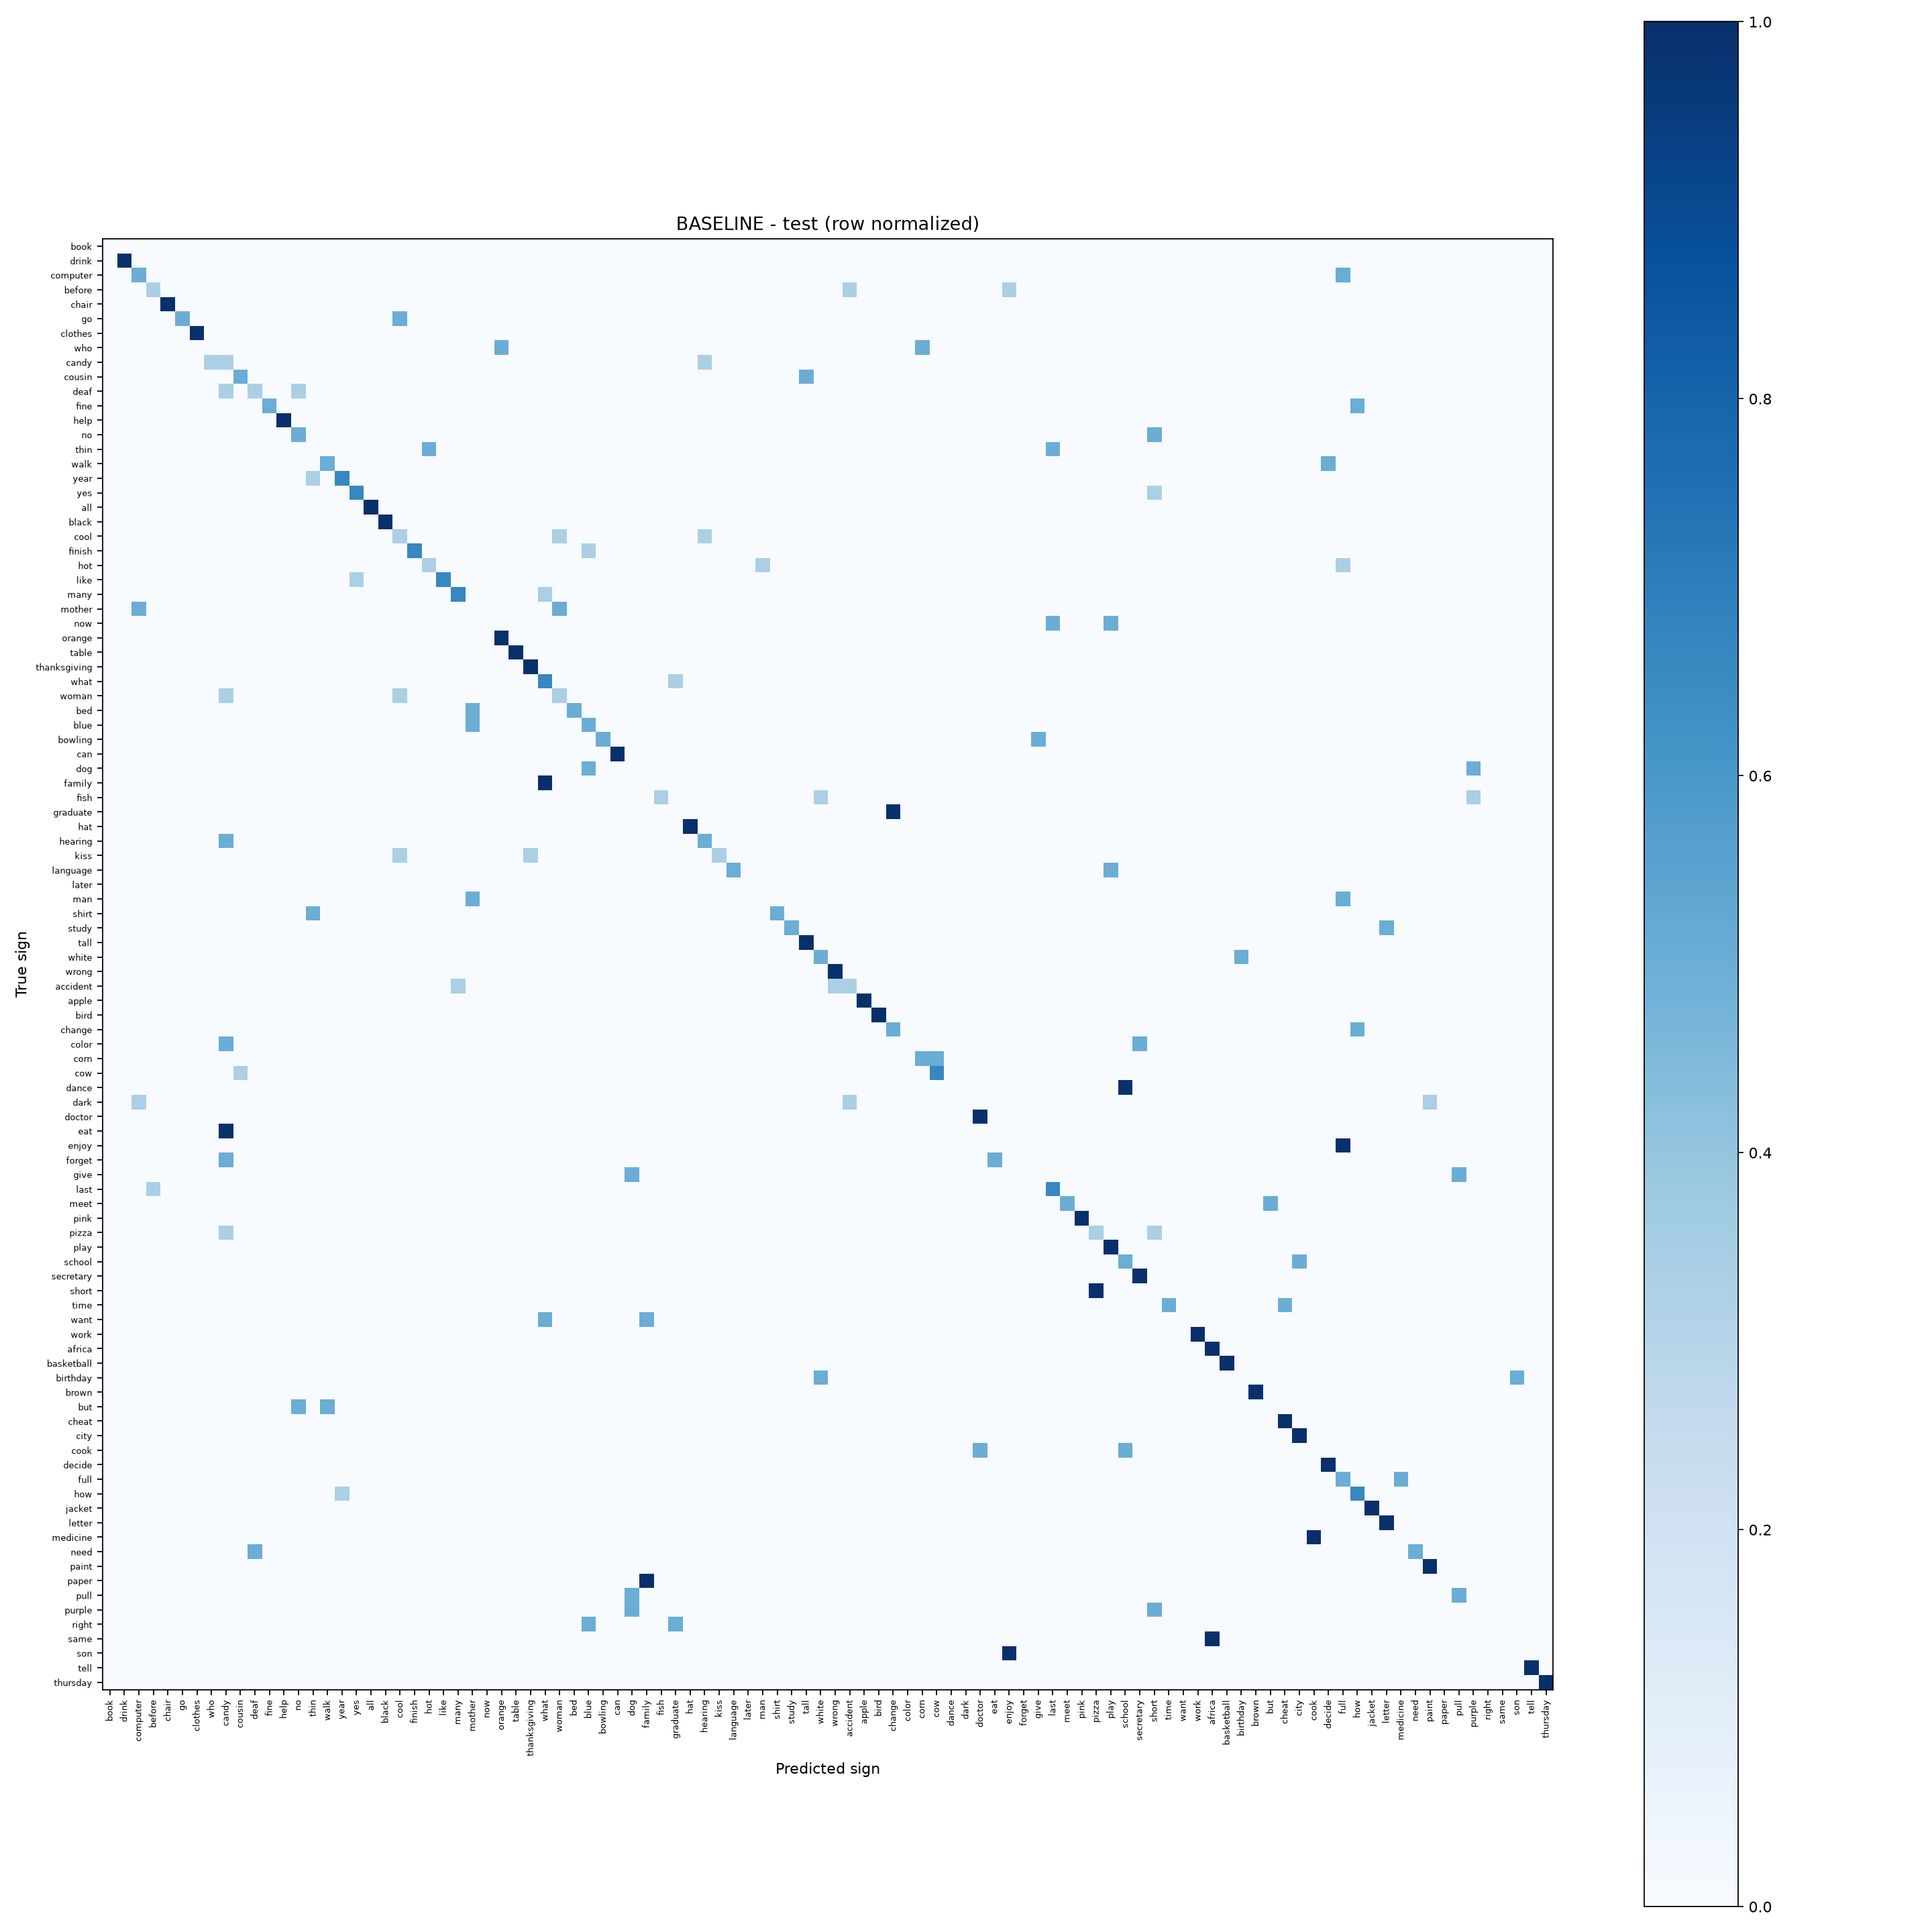

The table this chart was drawn from, first rows:
true/predicted, book, drink, computer, before, chair, go, clothes, who, candy, cousin, deaf, fine, help, no, thin, walk, year, yes, all, black, cool, finish, hot
book, 0, 0, 0, 0, 0, 0, 0, 0, 0, 0, 0, 0, 0, 0, 0, 0, 0, 0, 0, 0, 0, 0, 0
drink, 0, 2, 0, 0, 0, 0, 0, 0, 0, 0, 0, 0, 0, 0, 0, 0, 0, 0, 0, 0, 0, 0, 0
computer, 0, 0, 1, 0, 0, 0, 0, 0, 0, 0, 0, 0, 0, 0, 0, 0, 0, 0, 0, 0, 0, 0, 0
before, 0, 0, 0, 1, 0, 0, 0, 0, 0, 0, 0, 0, 0, 0, 0, 0, 0, 0, 0, 0, 0, 0, 0
chair, 0, 0, 0, 0, 2, 0, 0, 0, 0, 0, 0, 0, 0, 0, 0, 0, 0, 0, 0, 0, 0, 0, 0
go, 0, 0, 0, 0, 0, 1, 0, 0, 0, 0, 0, 0, 0, 0, 0, 0, 0, 0, 0, 0, 1, 0, 0
clothes, 0, 0, 0, 0, 0, 0, 2, 0, 0, 0, 0, 0, 0, 0, 0, 0, 0, 0, 0, 0, 0, 0, 0
who, 0, 0, 0, 0, 0, 0, 0, 0, 0, 0, 0, 0, 0, 0, 0, 0, 0, 0, 0, 0, 0, 0, 0
candy, 0, 0, 0, 0, 0, 0, 0, 1, 1, 0, 0, 0, 0, 0, 0, 0, 0, 0, 0, 0, 0, 0, 0
cousin, 0, 0, 0, 0, 0, 0, 0, 0, 0, 1, 0, 0, 0, 0, 0, 0, 0, 0, 0, 0, 0, 0, 0
deaf, 0, 0, 0, 0, 0, 0, 0, 0, 1, 0, 1, 0, 0, 1, 0, 0, 0, 0, 0, 0, 0, 0, 0
fine, 0, 0, 0, 0, 0, 0, 0, 0, 0, 0, 0, 1, 0, 0, 0, 0, 0, 0, 0, 0, 0, 0, 0
help, 0, 0, 0, 0, 0, 0, 0, 0, 0, 0, 0, 0, 3, 0, 0, 0, 0, 0, 0, 0, 0, 0, 0
no, 0, 0, 0, 0, 0, 0, 0, 0, 0, 0, 0, 0, 0, 1, 0, 0, 0, 0, 0, 0, 0, 0, 0
thin, 0, 0, 0, 0, 0, 0, 0, 0, 0, 0, 0, 0, 0, 0, 0, 0, 0, 0, 0, 0, 0, 0, 1
walk, 0, 0, 0, 0, 0, 0, 0, 0, 0, 0, 0, 0, 0, 0, 0, 1, 0, 0, 0, 0, 0, 0, 0
year, 0, 0, 0, 0, 0, 0, 0, 0, 0, 0, 0, 0, 0, 0, 1, 0, 2, 0, 0, 0, 0, 0, 0
yes, 0, 0, 0, 0, 0, 0, 0, 0, 0, 0, 0, 0, 0, 0, 0, 0, 0, 2, 0, 0, 0, 0, 0
all, 0, 0, 0, 0, 0, 0, 0, 0, 0, 0, 0, 0, 0, 0, 0, 0, 0, 0, 2, 0, 0, 0, 0
black, 0, 0, 0, 0, 0, 0, 0, 0, 0, 0, 0, 0, 0, 0, 0, 0, 0, 0, 0, 3, 0, 0, 0
cool, 0, 0, 0, 0, 0, 0, 0, 0, 0, 0, 0, 0, 0, 0, 0, 0, 0, 0, 0, 0, 1, 0, 0
finish, 0, 0, 0, 0, 0, 0, 0, 0, 0, 0, 0, 0, 0, 0, 0, 0, 0, 0, 0, 0, 0, 2, 0
hot, 0, 0, 0, 0, 0, 0, 0, 0, 0, 0, 0, 0, 0, 0, 0, 0, 0, 0, 0, 0, 0, 0, 1
like, 0, 0, 0, 0, 0, 0, 0, 0, 0, 0, 0, 0, 0, 0, 0, 0, 0, 1, 0, 0, 0, 0, 0
many, 0, 0, 0, 0, 0, 0, 0, 0, 0, 0, 0, 0, 0, 0, 0, 0, 0, 0, 0, 0, 0, 0, 0
mother, 0, 0, 1, 0, 0, 0, 0, 0, 0, 0, 0, 0, 0, 0, 0, 0, 0, 0, 0, 0, 0, 0, 0
now, 0, 0, 0, 0, 0, 0, 0, 0, 0, 0, 0, 0, 0, 0, 0, 0, 0, 0, 0, 0, 0, 0, 0
orange, 0, 0, 0, 0, 0, 0, 0, 0, 0, 0, 0, 0, 0, 0, 0, 0, 0, 0, 0, 0, 0, 0, 0
table, 0, 0, 0, 0, 0, 0, 0, 0, 0, 0, 0, 0, 0, 0, 0, 0, 0, 0, 0, 0, 0, 0, 0
thanksgiving, 0, 0, 0, 0, 0, 0, 0, 0, 0, 0, 0, 0, 0, 0, 0, 0, 0, 0, 0, 0, 0, 0, 0
what, 0, 0, 0, 0, 0, 0, 0, 0, 0, 0, 0, 0, 0, 0, 0, 0, 0, 0, 0, 0, 0, 0, 0
woman, 0, 0, 0, 0, 0, 0, 0, 0, 1, 0, 0, 0, 0, 0, 0, 0, 0, 0, 0, 0, 1, 0, 0
bed, 0, 0, 0, 0, 0, 0, 0, 0, 0, 0, 0, 0, 0, 0, 0, 0, 0, 0, 0, 0, 0, 0, 0
blue, 0, 0, 0, 0, 0, 0, 0, 0, 0, 0, 0, 0, 0, 0, 0, 0, 0, 0, 0, 0, 0, 0, 0
bowling, 0, 0, 0, 0, 0, 0, 0, 0, 0, 0, 0, 0, 0, 0, 0, 0, 0, 0, 0, 0, 0, 0, 0
can, 0, 0, 0, 0, 0, 0, 0, 0, 0, 0, 0, 0, 0, 0, 0, 0, 0, 0, 0, 0, 0, 0, 0
dog, 0, 0, 0, 0, 0, 0, 0, 0, 0, 0, 0, 0, 0, 0, 0, 0, 0, 0, 0, 0, 0, 0, 0
family, 0, 0, 0, 0, 0, 0, 0, 0, 0, 0, 0, 0, 0, 0, 0, 0, 0, 0, 0, 0, 0, 0, 0
fish, 0, 0, 0, 0, 0, 0, 0, 0, 0, 0, 0, 0, 0, 0, 0, 0, 0, 0, 0, 0, 0, 0, 0
graduate, 0, 0, 0, 0, 0, 0, 0, 0, 0, 0, 0, 0, 0, 0, 0, 0, 0, 0, 0, 0, 0, 0, 0
hat, 0, 0, 0, 0, 0, 0, 0, 0, 0, 0, 0, 0, 0, 0, 0, 0, 0, 0, 0, 0, 0, 0, 0
hearing, 0, 0, 0, 0, 0, 0, 0, 0, 1, 0, 0, 0, 0, 0, 0, 0, 0, 0, 0, 0, 0, 0, 0
kiss, 0, 0, 0, 0, 0, 0, 0, 0, 0, 0, 0, 0, 0, 0, 0, 0, 0, 0, 0, 0, 1, 0, 0
language, 0, 0, 0, 0, 0, 0, 0, 0, 0, 0, 0, 0, 0, 0, 0, 0, 0, 0, 0, 0, 0, 0, 0
later, 0, 0, 0, 0, 0, 0, 0, 0, 0, 0, 0, 0, 0, 0, 0, 0, 0, 0, 0, 0, 0, 0, 0
man, 0, 0, 0, 0, 0, 0, 0, 0, 0, 0, 0, 0, 0, 0, 0, 0, 0, 0, 0, 0, 0, 0, 0
shirt, 0, 0, 0, 0, 0, 0, 0, 0, 0, 0, 0, 0, 0, 0, 1, 0, 0, 0, 0, 0, 0, 0, 0
study, 0, 0, 0, 0, 0, 0, 0, 0, 0, 0, 0, 0, 0, 0, 0, 0, 0, 0, 0, 0, 0, 0, 0
tall, 0, 0, 0, 0, 0, 0, 0, 0, 0, 0, 0, 0, 0, 0, 0, 0, 0, 0, 0, 0, 0, 0, 0
white, 0, 0, 0, 0, 0, 0, 0, 0, 0, 0, 0, 0, 0, 0, 0, 0, 0, 0, 0, 0, 0, 0, 0
wrong, 0, 0, 0, 0, 0, 0, 0, 0, 0, 0, 0, 0, 0, 0, 0, 0, 0, 0, 0, 0, 0, 0, 0
accident, 0, 0, 0, 0, 0, 0, 0, 0, 0, 0, 0, 0, 0, 0, 0, 0, 0, 0, 0, 0, 0, 0, 0
apple, 0, 0, 0, 0, 0, 0, 0, 0, 0, 0, 0, 0, 0, 0, 0, 0, 0, 0, 0, 0, 0, 0, 0
bird, 0, 0, 0, 0, 0, 0, 0, 0, 0, 0, 0, 0, 0, 0, 0, 0, 0, 0, 0, 0, 0, 0, 0
change, 0, 0, 0, 0, 0, 0, 0, 0, 0, 0, 0, 0, 0, 0, 0, 0, 0, 0, 0, 0, 0, 0, 0
color, 0, 0, 0, 0, 0, 0, 0, 0, 1, 0, 0, 0, 0, 0, 0, 0, 0, 0, 0, 0, 0, 0, 0
corn, 0, 0, 0, 0, 0, 0, 0, 0, 0, 0, 0, 0, 0, 0, 0, 0, 0, 0, 0, 0, 0, 0, 0
cow, 0, 0, 0, 0, 0, 0, 0, 0, 0, 1, 0, 0, 0, 0, 0, 0, 0, 0, 0, 0, 0, 0, 0
dance, 0, 0, 0, 0, 0, 0, 0, 0, 0, 0, 0, 0, 0, 0, 0, 0, 0, 0, 0, 0, 0, 0, 0
dark, 0, 0, 1, 0, 0, 0, 0, 0, 0, 0, 0, 0, 0, 0, 0, 0, 0, 0, 0, 0, 0, 0, 0
... 40 more rows
